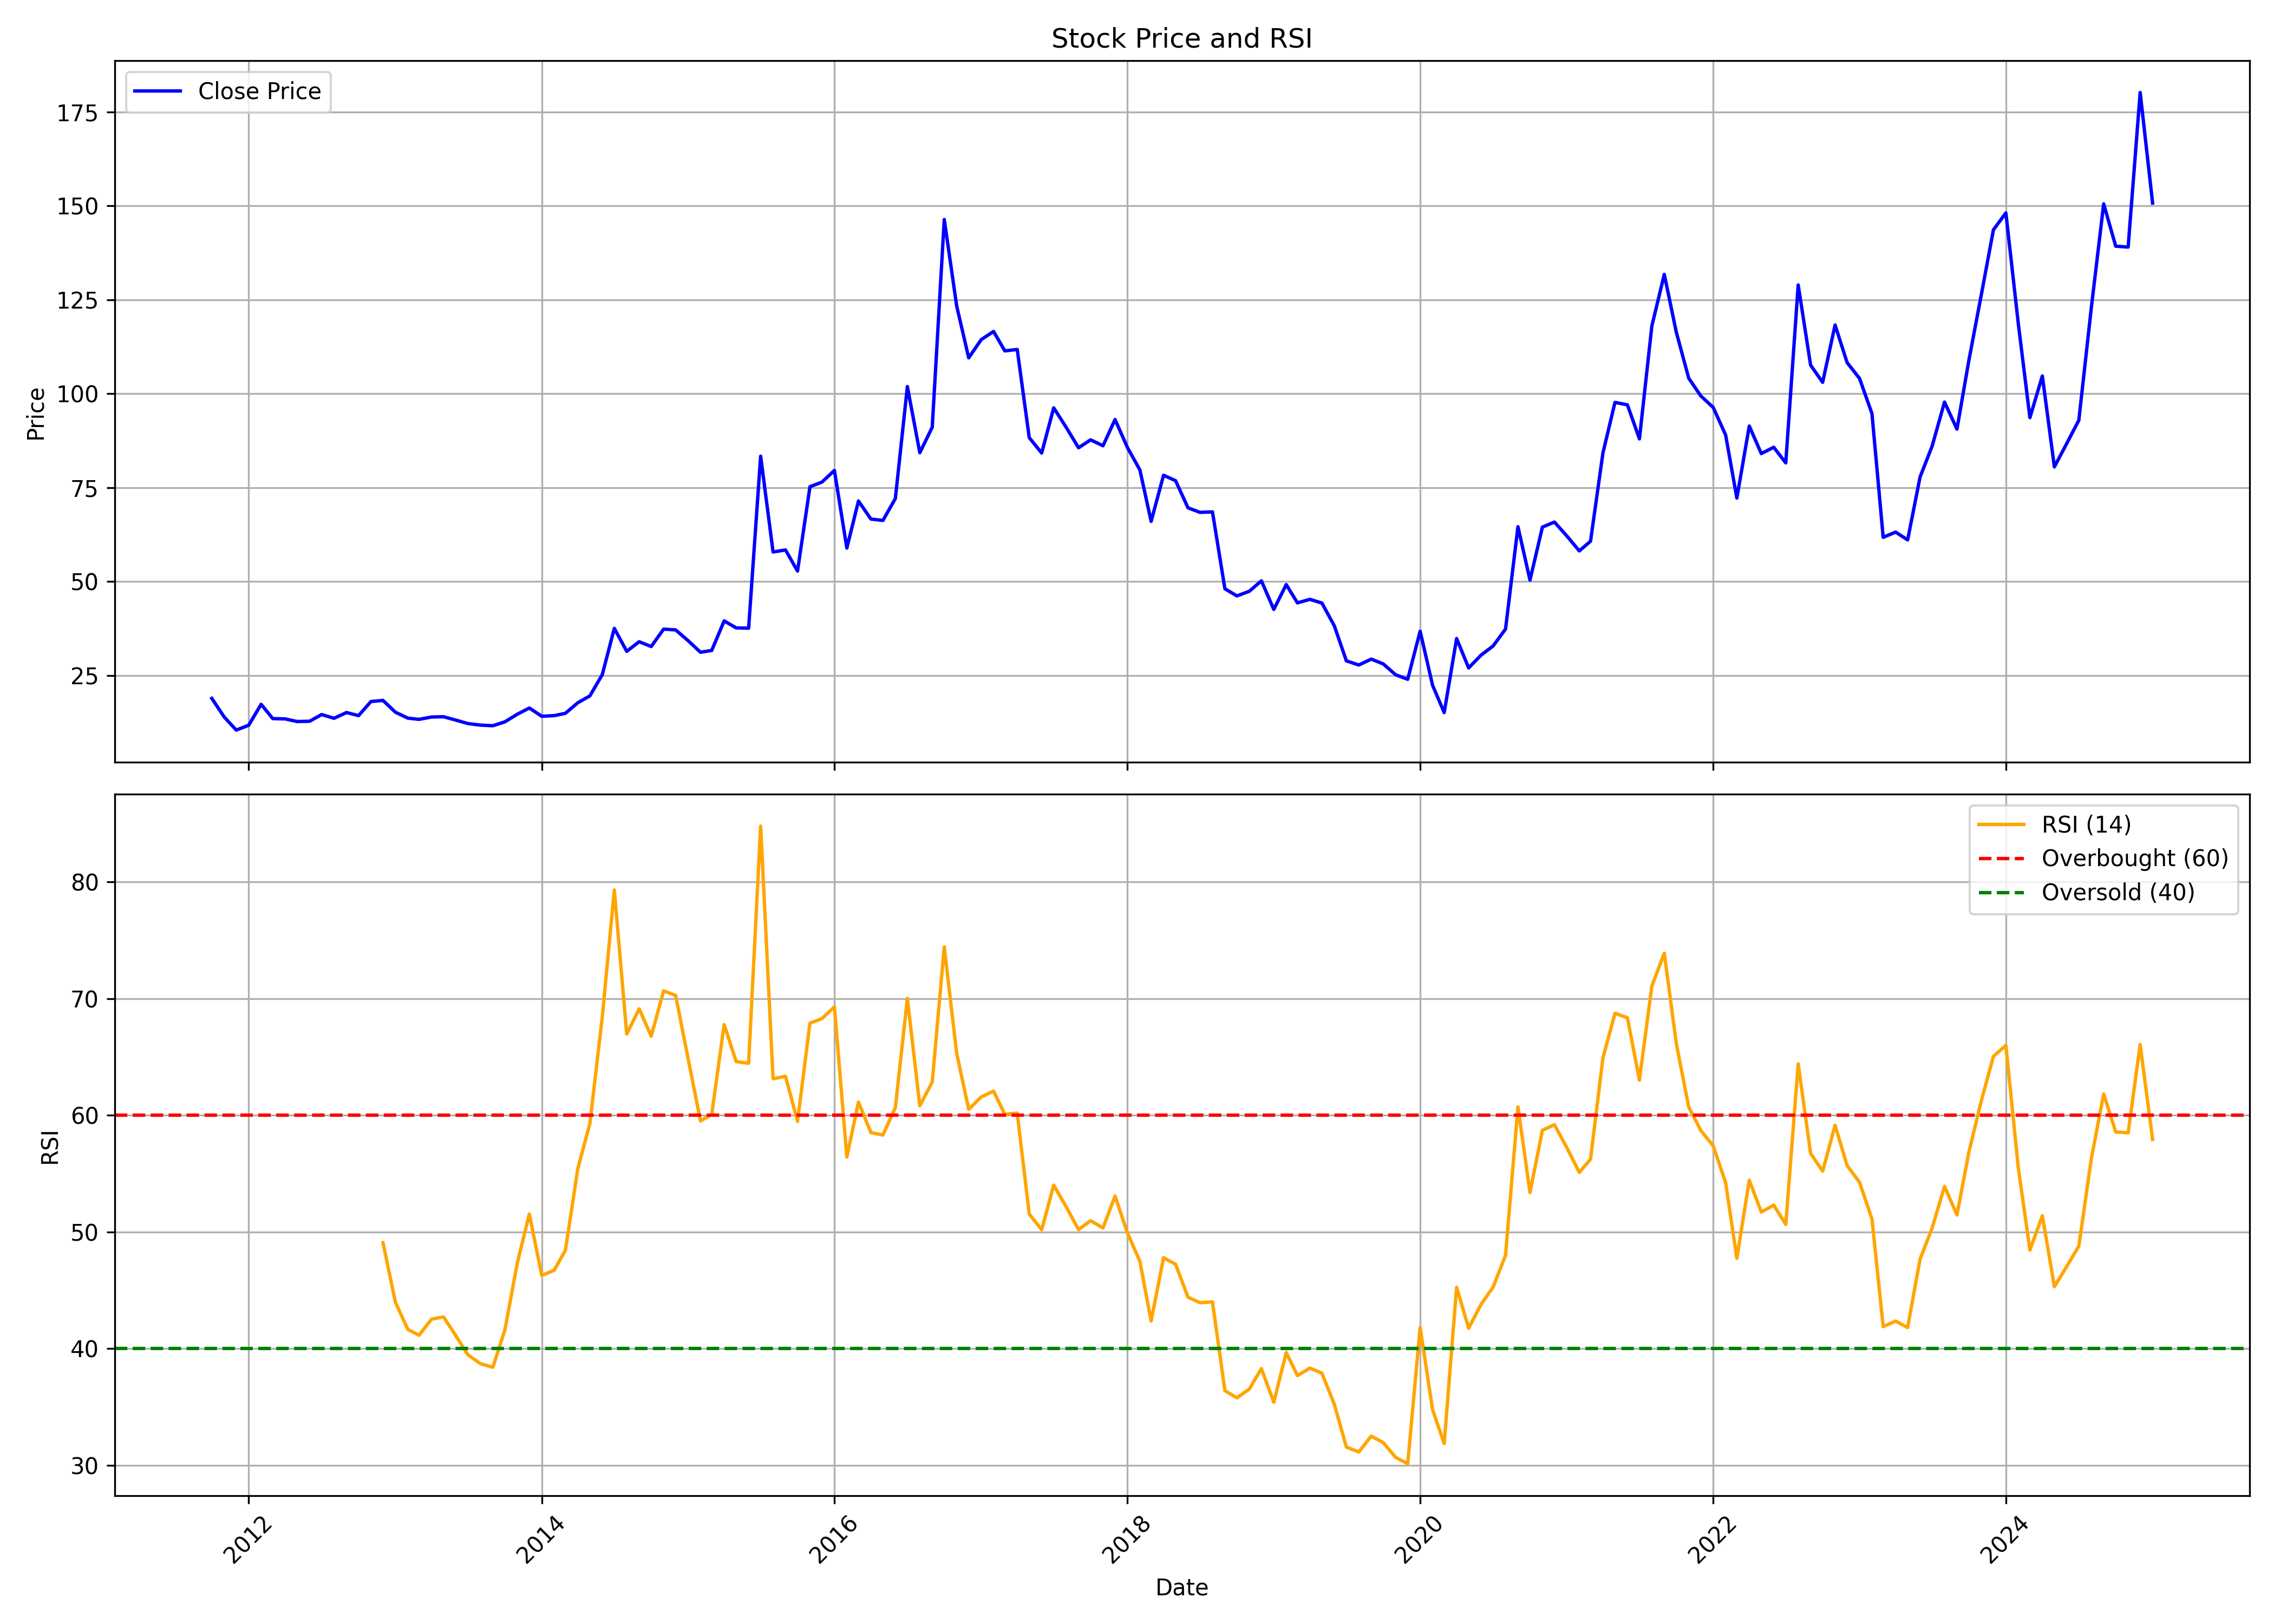

Source data for this figure (header and first rows):
, Unnamed: 0.1, Unnamed: 0, date, symbol, open, high, low, close, volume, rsi
0, 0, 0, 2011-10-01, BROOKS, 18.35, 22.07, 16.04, 18.89, 2411016, 
1, 1, 1, 2011-11-01, BROOKS, 18.6, 19.8, 12.48, 13.93, 1868032, 
2, 2, 2, 2011-12-01, BROOKS, 14.13, 14.47, 10.33, 10.46, 1198530, 
3, 3, 3, 2012-01-01, BROOKS, 10.46, 12.65, 10.29, 11.74, 829723, 
4, 4, 4, 2012-02-01, BROOKS, 11.61, 23.52, 11.24, 17.32, 5110361, 
5, 5, 5, 2012-03-01, BROOKS, 17.36, 17.36, 11.99, 13.51, 479068, 
6, 6, 6, 2012-04-01, BROOKS, 13.97, 15.46, 12.73, 13.43, 237420, 
7, 7, 7, 2012-05-01, BROOKS, 13.47, 14.05, 11.78, 12.73, 275785, 
8, 8, 8, 2012-06-01, BROOKS, 12.65, 13.1, 11.99, 12.81, 289531, 
9, 9, 9, 2012-07-01, BROOKS, 12.4, 20.09, 12.4, 14.59, 2227360, 
10, 10, 10, 2012-08-01, BROOKS, 14.55, 15.7, 12.52, 13.6, 736472, 
11, 11, 11, 2012-09-01, BROOKS, 14.09, 16.53, 13.23, 15.13, 912396, 
12, 12, 12, 2012-10-01, BROOKS, 15.37, 16.12, 13.89, 14.3, 672633, 
13, 13, 13, 2012-11-01, BROOKS, 14.47, 21, 13.8, 18.06, 3515665, 
14, 14, 14, 2012-12-01, BROOKS, 18.27, 18.52, 16.45, 18.35, 395242, 49.08
15, 15, 15, 2013-01-01, BROOKS, 17.94, 18.97, 14.88, 15.21, 320987, 43.97
16, 16, 16, 2013-02-01, BROOKS, 14.96, 16.24, 13.31, 13.64, 215248, 41.64
17, 17, 17, 2013-03-01, BROOKS, 13.43, 18.31, 12.65, 13.31, 479962, 41.15
18, 18, 18, 2013-04-01, BROOKS, 13.39, 16.04, 13.39, 13.93, 263007, 42.52
19, 19, 19, 2013-05-01, BROOKS, 13.93, 15.37, 13.35, 14.01, 250215, 42.72
20, 20, 20, 2013-06-01, BROOKS, 13.93, 16.53, 12.11, 13.1, 348977, 41.09
21, 21, 21, 2013-07-01, BROOKS, 12.98, 15.62, 11.82, 12.19, 302975, 39.46
22, 22, 22, 2013-08-01, BROOKS, 12.4, 15.58, 10.91, 11.78, 326407, 38.71
23, 23, 23, 2013-09-01, BROOKS, 11.57, 13.31, 11.16, 11.61, 240170, 38.4
24, 24, 24, 2013-10-01, BROOKS, 11.57, 14.67, 11.49, 12.65, 327821, 41.59
25, 25, 25, 2013-11-01, BROOKS, 12.61, 17.28, 11.86, 14.67, 1155085, 47.34
26, 26, 26, 2013-12-01, BROOKS, 14.88, 16.86, 13.18, 16.32, 586586, 51.54
27, 27, 27, 2014-01-01, BROOKS, 16.2, 20.33, 14.05, 14.13, 2166668, 46.27
28, 28, 28, 2014-02-01, BROOKS, 14.22, 16.94, 13.8, 14.3, 409029, 46.72
29, 29, 29, 2014-03-01, BROOKS, 14.3, 15.7, 13.89, 14.92, 492269, 48.43
30, 30, 30, 2014-04-01, BROOKS, 15.09, 19.67, 15.09, 17.73, 2035281, 55.43
31, 31, 31, 2014-05-01, BROOKS, 17.73, 22.94, 16.28, 19.55, 1562155, 59.28
32, 32, 32, 2014-06-01, BROOKS, 19.55, 28.1, 19.47, 25.21, 4004363, 68.43
33, 33, 33, 2014-07-01, BROOKS, 25.83, 39.68, 24.14, 37.53, 11519715, 79.31
34, 34, 34, 2014-08-01, BROOKS, 36.58, 43.89, 30.05, 31.41, 8062278, 66.96
35, 35, 35, 2014-09-01, BROOKS, 31.41, 39.06, 29.96, 33.97, 4081153, 69.13
36, 36, 36, 2014-10-01, BROOKS, 34.55, 36.29, 29.76, 32.69, 892614, 66.77
37, 37, 37, 2014-11-01, BROOKS, 32.4, 44.3, 32.24, 37.32, 6473145, 70.67
38, 38, 38, 2014-12-01, BROOKS, 37.2, 41.08, 31.62, 37.11, 2203550, 70.27
39, 39, 39, 2015-01-01, BROOKS, 37.2, 37.94, 31.49, 34.26, 1514376, 64.87
40, 40, 40, 2015-02-01, BROOKS, 33.89, 36.53, 29.92, 31.16, 964368, 59.51
41, 41, 41, 2015-03-01, BROOKS, 29.92, 36.37, 29.92, 31.66, 1551035, 60.08
42, 42, 42, 2015-04-01, BROOKS, 31.74, 47.45, 31.74, 39.51, 7697742, 67.79
43, 43, 43, 2015-05-01, BROOKS, 39.51, 42.49, 36.37, 37.65, 2168124, 64.61
44, 44, 44, 2015-06-01, BROOKS, 38.02, 40.75, 33.19, 37.57, 1947677, 64.46
45, 45, 45, 2015-07-01, BROOKS, 37.61, 88.28, 37.4, 83.36, 22103709, 84.79
46, 46, 46, 2015-08-01, BROOKS, 83.48, 85.51, 54.72, 57.86, 6591631, 63.13
47, 47, 47, 2015-09-01, BROOKS, 56.62, 58.98, 39.76, 58.4, 4156503, 63.35
48, 48, 48, 2015-10-01, BROOKS, 61.29, 70.88, 52.53, 52.78, 3373701, 59.48
49, 49, 49, 2015-11-01, BROOKS, 52.9, 78.44, 50.55, 75.22, 3711616, 67.9
50, 50, 50, 2015-12-01, BROOKS, 76.05, 80.38, 64.89, 76.46, 5444158, 68.29
51, 51, 51, 2016-01-01, BROOKS, 76.62, 102.8, 64.39, 79.56, 8874884, 69.3
52, 52, 52, 2016-02-01, BROOKS, 81, 81.83, 57.03, 58.89, 2380827, 56.41
53, 53, 53, 2016-03-01, BROOKS, 59.06, 82.16, 59.06, 71.42, 3046585, 61.13
54, 54, 54, 2016-04-01, BROOKS, 72.66, 75.14, 66.17, 66.62, 1080300, 58.52
55, 55, 55, 2016-05-01, BROOKS, 67.28, 70.84, 61.79, 66.25, 1296004, 58.31
56, 56, 56, 2016-06-01, BROOKS, 67.12, 75.59, 54.06, 72.08, 1420101, 60.67
57, 57, 57, 2016-07-01, BROOKS, 72.66, 107.4, 68.85, 101.9, 12252640, 70.02
58, 58, 58, 2016-08-01, BROOKS, 102.3, 104.4, 79.23, 84.27, 3762558, 60.82
59, 59, 59, 2016-09-01, BROOKS, 85.92, 105.2, 83.48, 91.05, 6467531, 62.84
... 100 more rows
